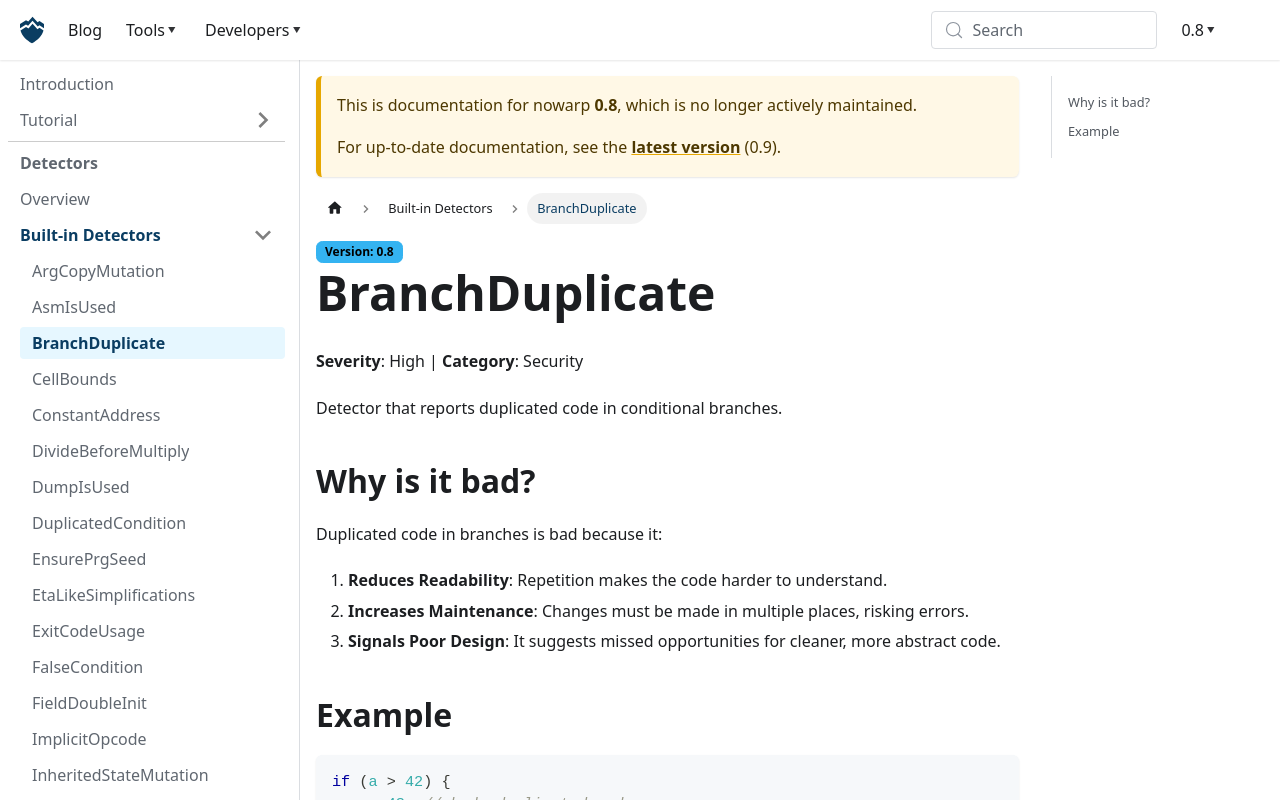

repository: nowarp/nowarp.github.io · page: tools/misti/docs/0.8/detectors/BranchDuplicate/index.html · generator: docusaurus

# BranchDuplicate
**Severity**: High | **Category**: Security

Detector that reports duplicated code in conditional branches.

## Why is it bad?
Duplicated code in branches is bad because it:
1. **Reduces Readability**: Repetition makes the code harder to understand.
2. **Increases Maintenance**: Changes must be made in multiple places, risking errors.
3. **Signals Poor Design**: It suggests missed opportunities for cleaner, more abstract code.

## Example
```tact
if (a > 42) {
  a = 43; // bad: duplicated code
} else {
  a = 43;
}
```

Use instead:
```tact
if (a > 42) {
  a = inc(b); // ok
} else {
  a = 43;
}
```
